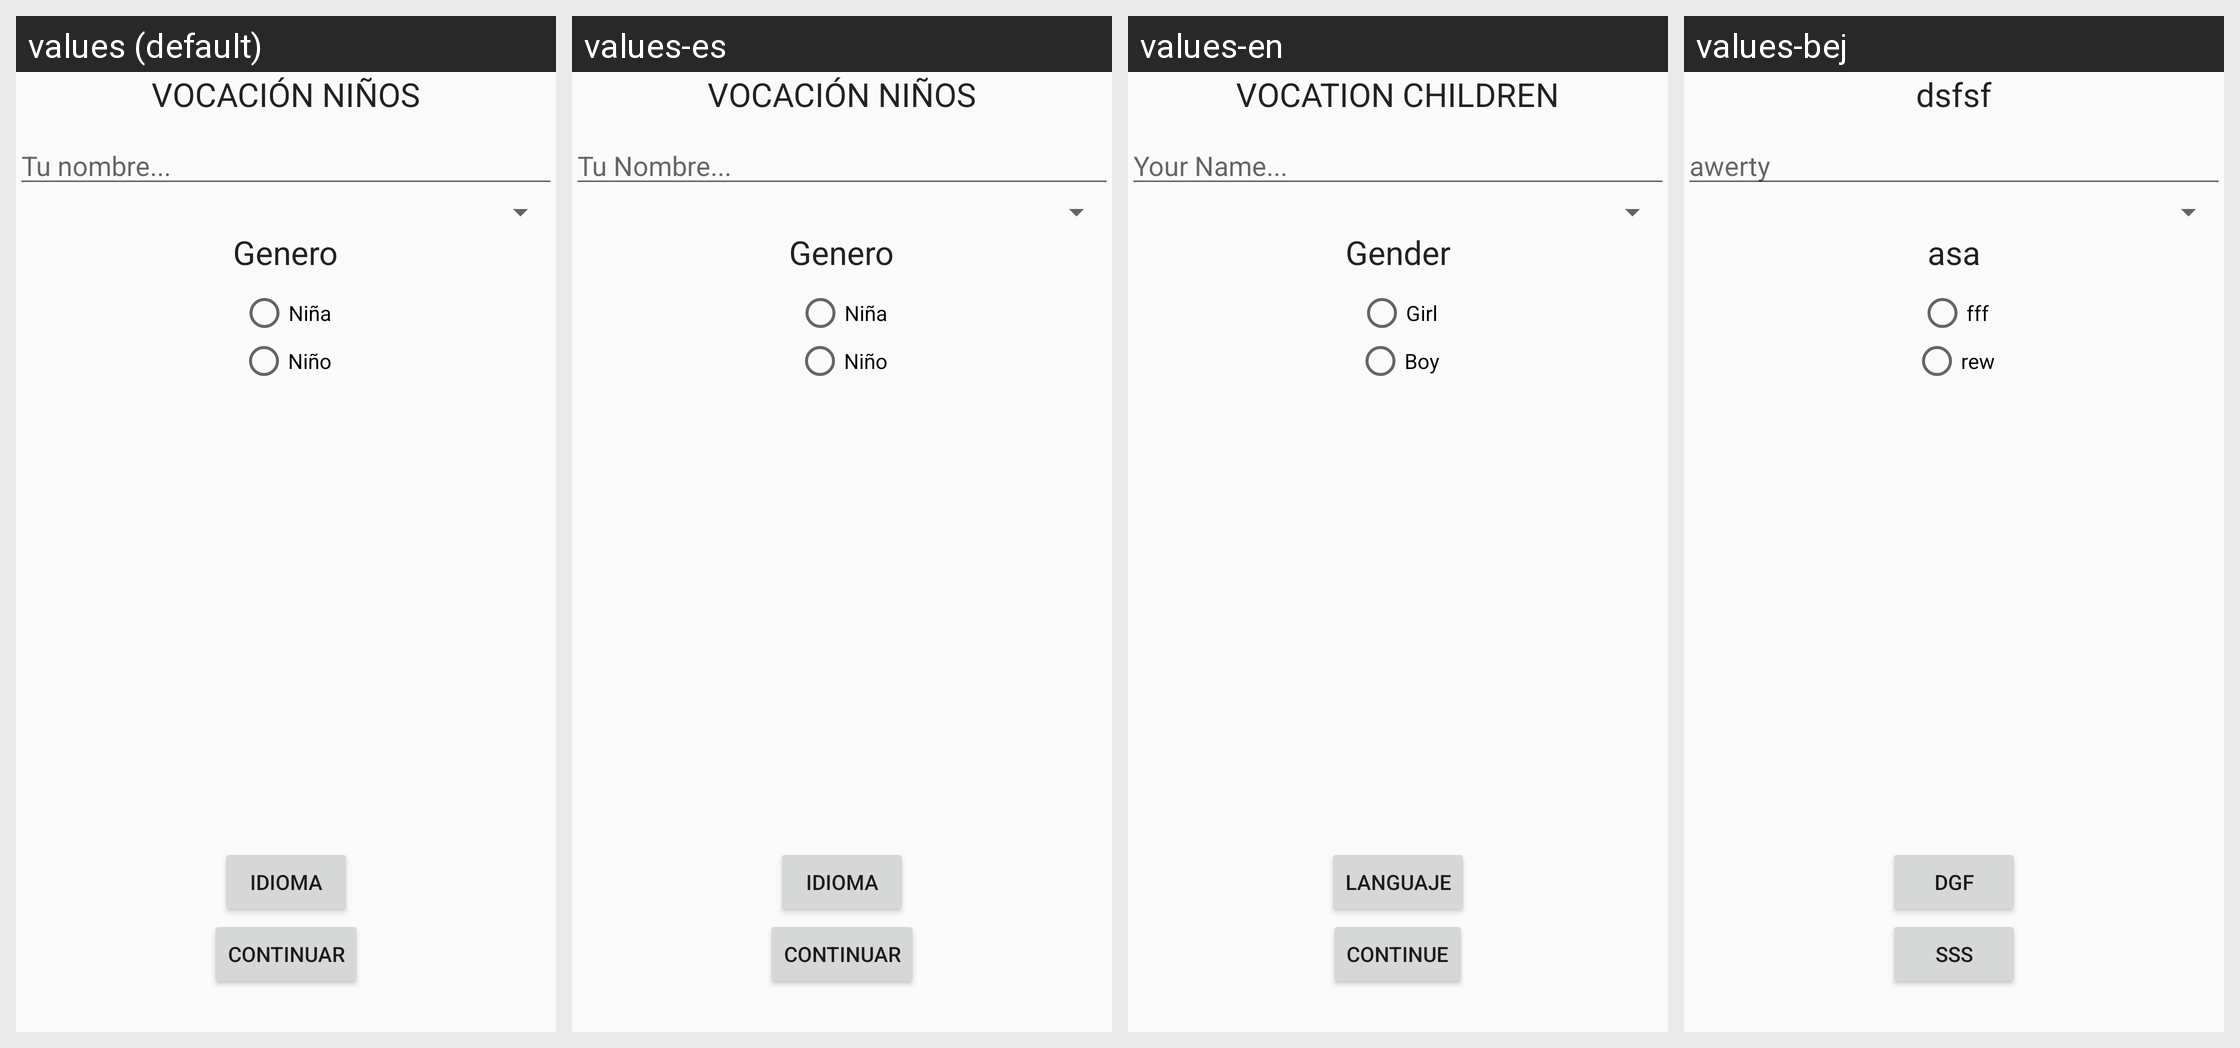

Translations of the strings shown on this Android screen, per locale in the grid:
Android screen res/layout/activity_login.xml rendered under 4 locales, left to right: values (default), values-es, values-en, values-bej. Device: Nexus 5 (rendered at 1080×1920; each locale shown at half size, 540×960, under a caption strip naming it); theme AppTheme.
Strings drawn on this screen, with the default value and each locale's value (text and hints the layout hard-codes, and strings that could not be matched under every locale, appear in the picture but are not listed):

idioma
  values: Idioma
  values-es: Idioma
  values-en: Languaje
  values-bej: dgf

nombre
  values: Tu nombre...
  values-es: Tu Nombre...
  values-en: Your Name...
  values-bej: awerty

boton
  values: Continuar
  values-es: Continuar
  values-en: Continue
  values-bej: sss

genero
  values: Genero
  values-es: Genero
  values-en: Gender
  values-bej: asa

nina
  values: Niña
  values-es: Niña
  values-en: Girl
  values-bej: fff

nino
  values: Niño
  values-es: Niño
  values-en: Boy
  values-bej: rew

titulo
  values: VOCACIÓN NIÑOS
  values-es: VOCACIÓN NIÑOS
  values-en: VOCATION CHILDREN
  values-bej: dsfsf
